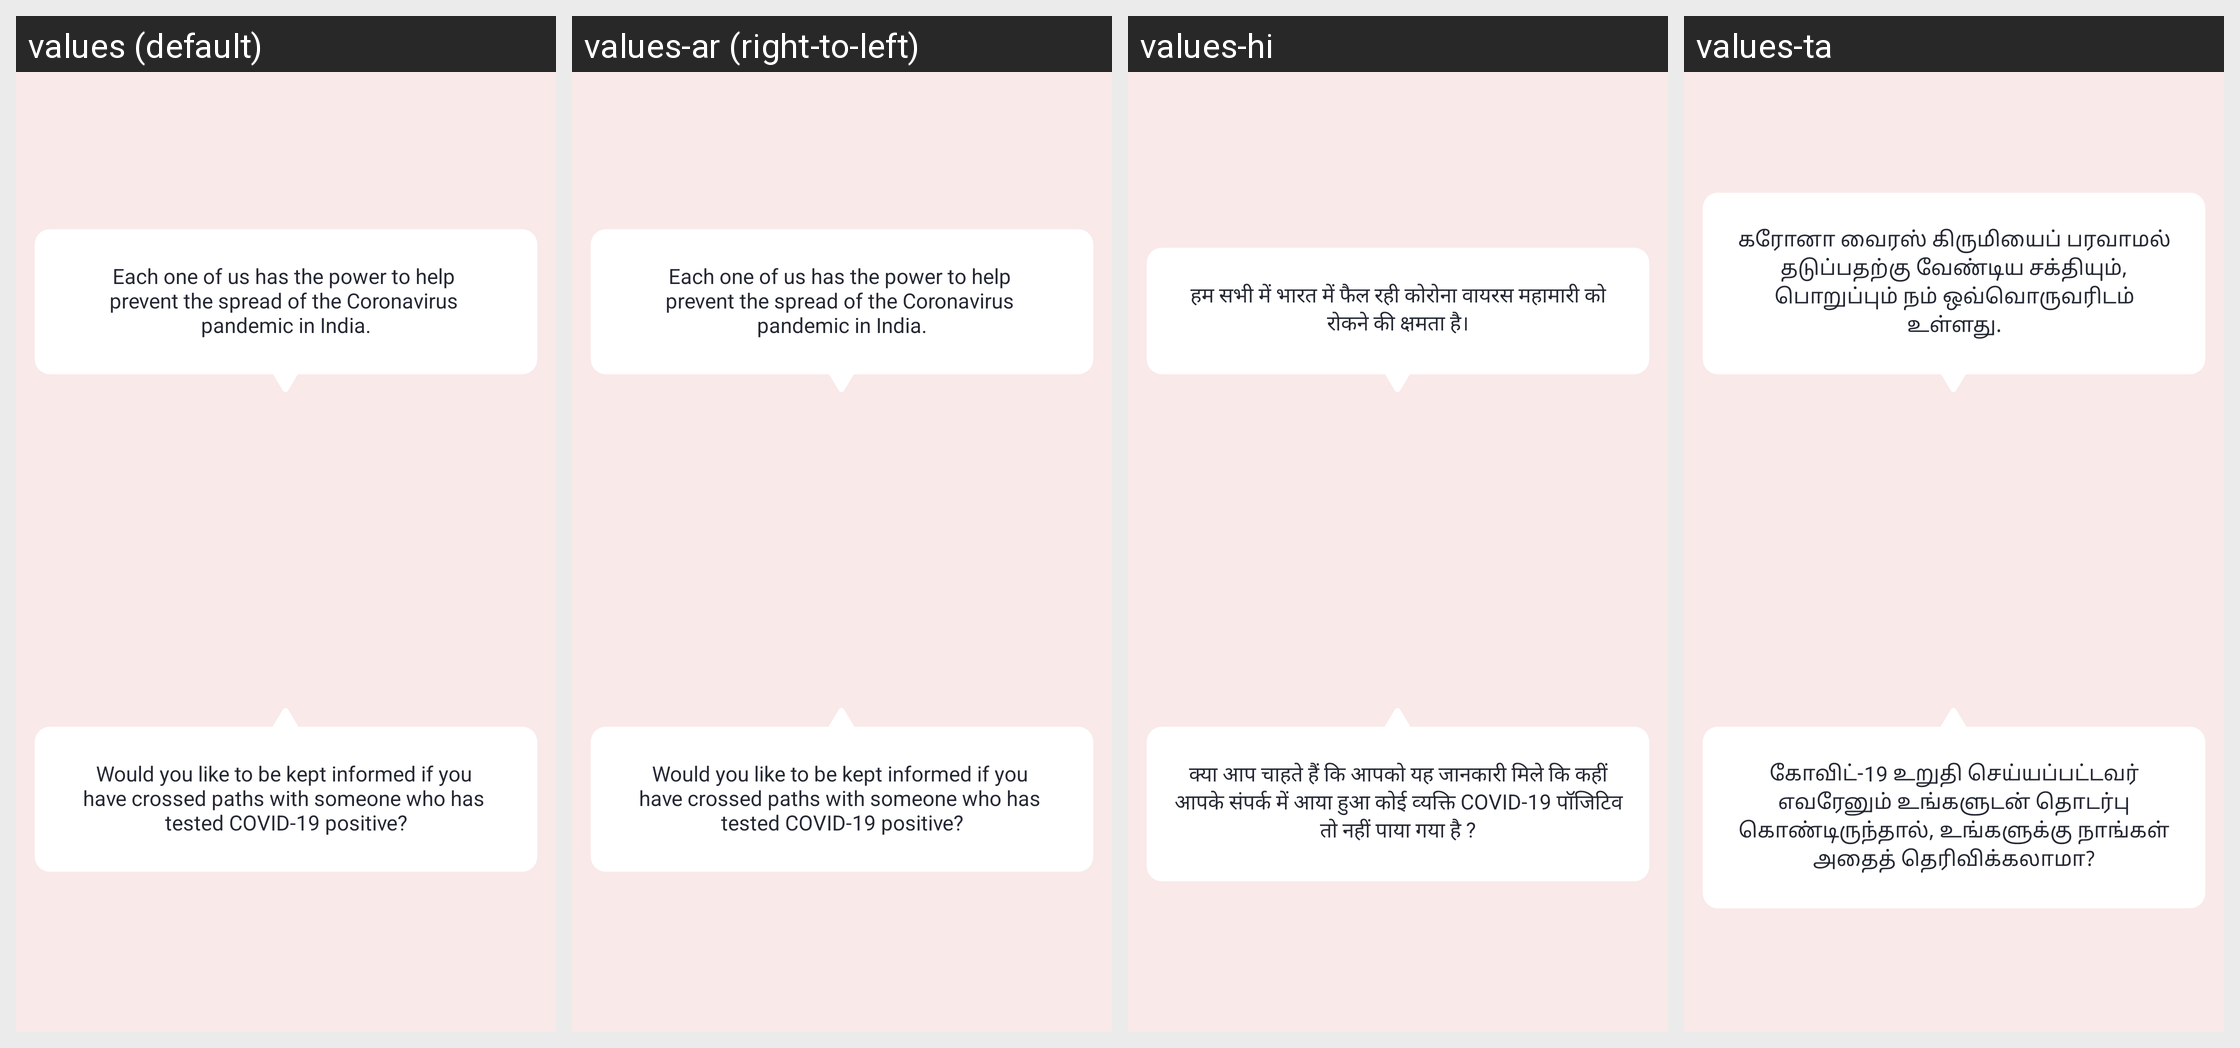

For this localized Android screen grid, give each drawn string resource with its value in every locale shown.
Android screen res/layout/fragment_first_introduction.xml rendered under 4 locales, left to right: values (default), values-ar (right-to-left), values-hi, values-ta. Device: Nexus 5 (rendered at 1080×1920; each locale shown at half size, 540×960, under a caption strip naming it); theme AppTheme.
Other locales in the repository, not shown: values-as, values-ba, values-ca, values-cs, values-da, values-de, values-el, values-es, values-eu, values-fi, values-fr, values-gu, values-hu, values-it, values-iw, values-ja, values-ka, values-ko, values-ma, values-mal, values-nl, values-od, values-pl, values-pu, values-ro, values-ru, values-sk, values-sv, values-te, values-th, values-tr, values-zh-rCN, values-zh-rHK, values-zh-rTW.
Strings drawn on this screen, with the default value and each locale's value (text and hints the layout hard-codes, and strings that could not be matched under every locale, appear in the picture but are not listed):

each_one_of_us
  values: Each one of us has the power to help 
      prevent the spread of the Coronavirus 
      pandemic in India.
  values-ar: Each one of us has the power to help 
      prevent the spread of the Coronavirus 
      pandemic in India.  [not translated; the default value is used]
  values-hi: हम सभी में भारत में फैल रही कोरोना वायरस महामारी को रोकने की क्षमता है।
  values-ta: கரோனா வைரஸ் கிருமியைப் பரவாமல் தடுப்பதற்கு வேண்டிய சக்தியும், பொறுப்பும் நம் ஒவ்வொருவரிடம் உள்ளது.

would_you_like_to
  values: Would you like to be kept informed if you 
      have crossed paths with someone who has 
      tested COVID-19 positive?
  values-ar: Would you like to be kept informed if you 
      have crossed paths with someone who has 
      tested COVID-19 positive?  [not translated; the default value is used]
  values-hi: क्या आप चाहते हैं कि आपको यह जानकारी मिले कि कहीं आपके संपर्क में आया हुआ कोई व्‍यक्ति COVID-19 पॉजिटिव तो नहीं पाया गया है ?
  values-ta: கோவிட்-19 உறுதி செய்யப்பட்டவர் எவரேனும் உங்களுடன் தொடர்பு கொண்டிருந்தால், உங்களுக்கு நாங்கள் அதைத் தெரிவிக்கலாமா?
